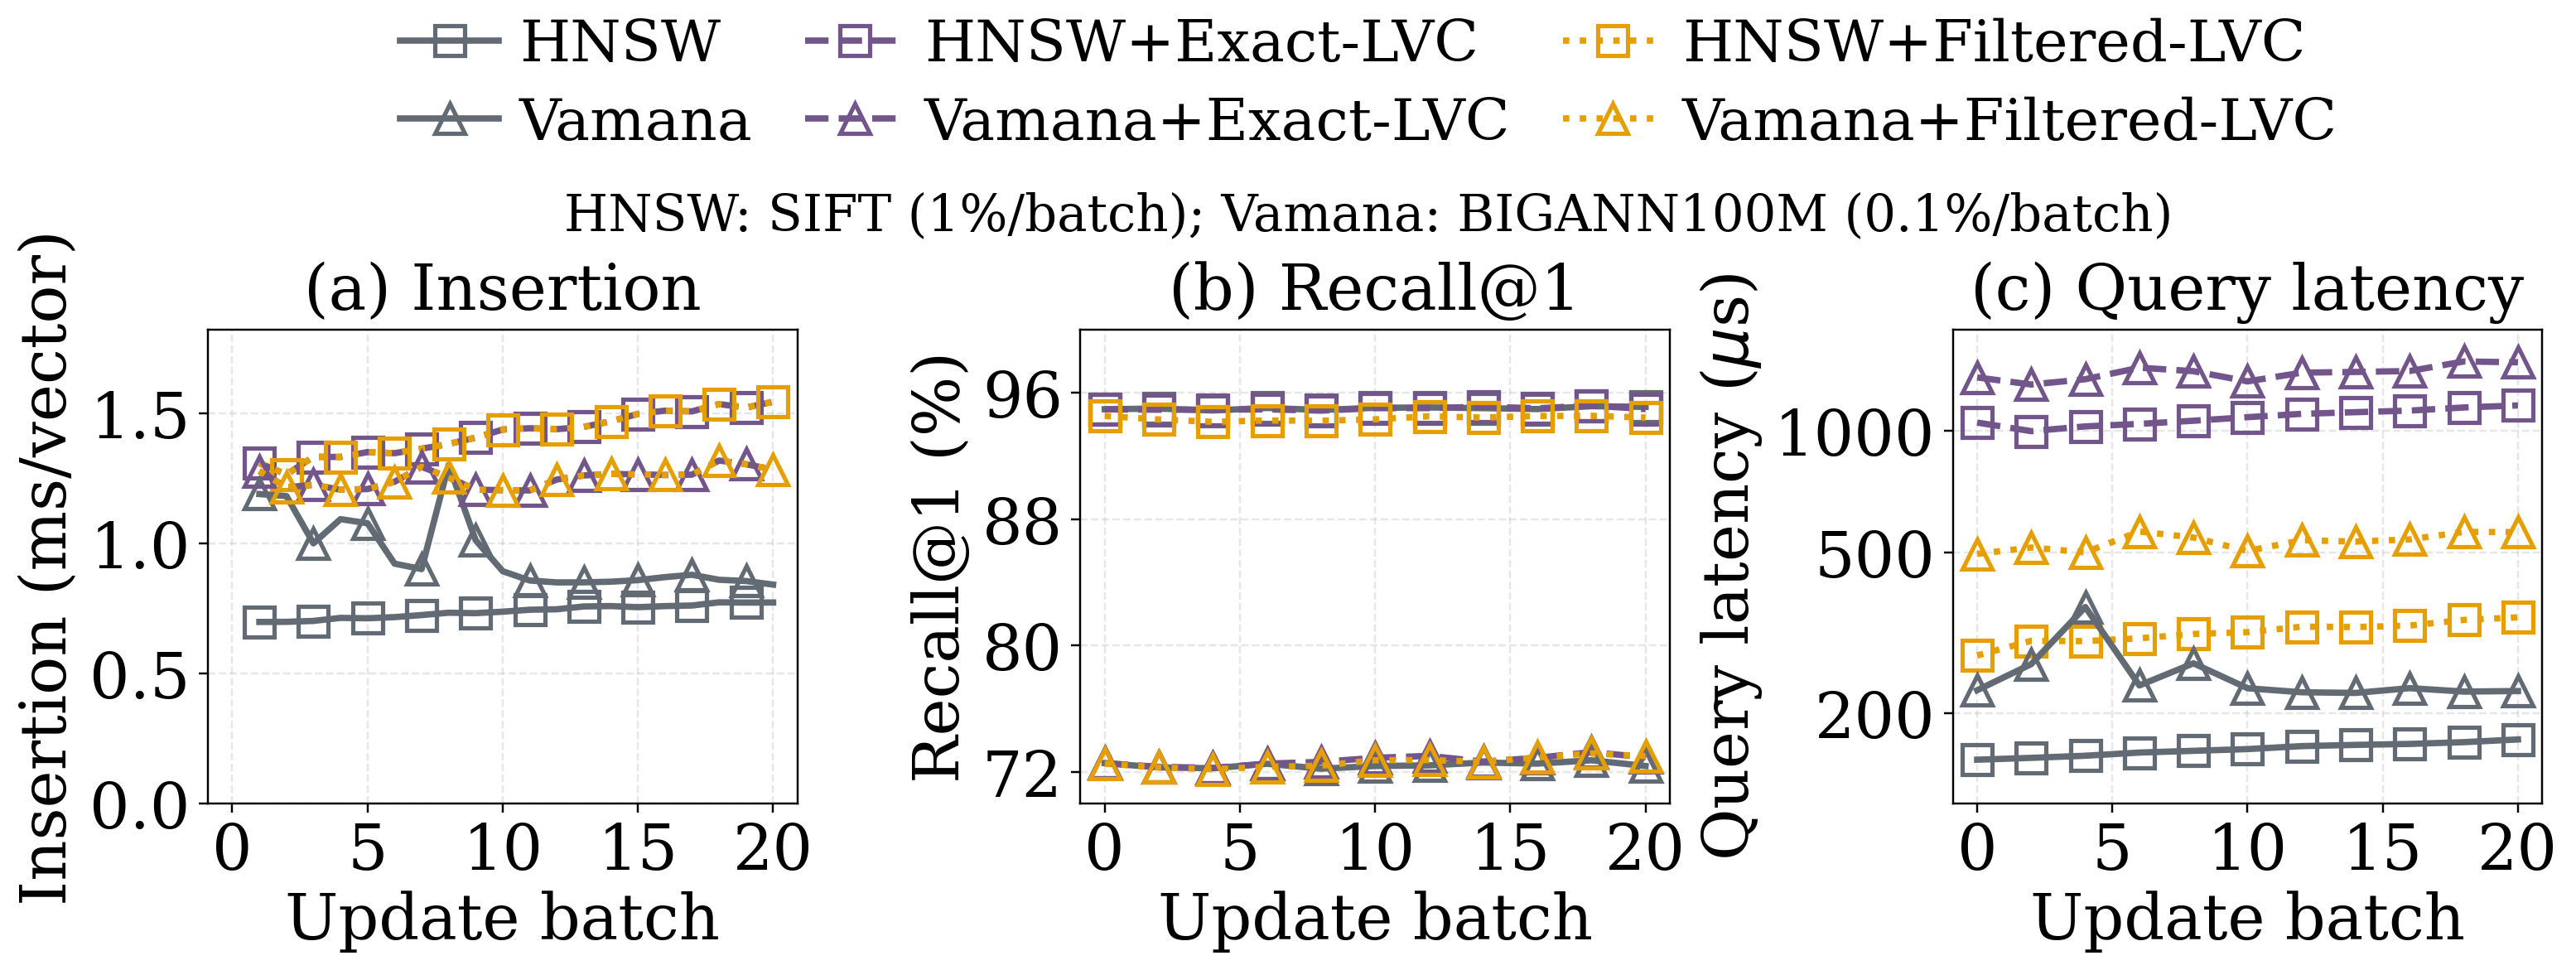

Source data for this figure (header and first rows):
curve, dataset, batch_ratio, batch, insert_ms, recall_percent, query_us, search_parameter, insertion_alpha, query_alpha
HNSW, SIFT, 0.01, 0, 0.0, 94.95, 153.6, efSearch=40, 1, 1
HNSW, SIFT, 0.01, 1, 0.6975, , , efSearch=40, 1, 1
HNSW, SIFT, 0.01, 2, 0.698, 94.99, 155.2, efSearch=40, 1, 1
HNSW, SIFT, 0.01, 3, 0.7015, , , efSearch=40, 1, 1
HNSW, SIFT, 0.01, 4, 0.7132, 94.87, 157.1, efSearch=40, 1, 1
HNSW, SIFT, 0.01, 5, 0.7117, , , efSearch=40, 1, 1
HNSW, SIFT, 0.01, 6, 0.7161, 95.03, 159.9, efSearch=40, 1, 1
HNSW, SIFT, 0.01, 7, 0.7241, , , efSearch=40, 1, 1
HNSW, SIFT, 0.01, 8, 0.733, 94.9, 161.5, efSearch=40, 1, 1
HNSW, SIFT, 0.01, 9, 0.7313, , , efSearch=40, 1, 1
HNSW, SIFT, 0.01, 10, 0.737, 95.04, 163.1, efSearch=40, 1, 1
HNSW, SIFT, 0.01, 11, 0.7445, , , efSearch=40, 1, 1
HNSW, SIFT, 0.01, 12, 0.7463, 95.06, 165.9, efSearch=40, 1, 1
HNSW, SIFT, 0.01, 13, 0.7572, , , efSearch=40, 1, 1
HNSW, SIFT, 0.01, 14, 0.7586, 95.02, 167.1, efSearch=40, 1, 1
HNSW, SIFT, 0.01, 15, 0.7544, , , efSearch=40, 1, 1
HNSW, SIFT, 0.01, 16, 0.7585, 94.96, 168, efSearch=40, 1, 1
HNSW, SIFT, 0.01, 17, 0.7608, , , efSearch=40, 1, 1
HNSW, SIFT, 0.01, 18, 0.773, 95.14, 169.7, efSearch=40, 1, 1
HNSW, SIFT, 0.01, 19, 0.772, , , efSearch=40, 1, 1
HNSW, SIFT, 0.01, 20, 0.7724, 95.1, 172.3, efSearch=40, 1, 1
HNSW+Exact-LVC, SIFT, 0.01, 0, 0.0, 94.94, 1049, efSearch=40, 0.1, 1
HNSW+Exact-LVC, SIFT, 0.01, 1, 1.308, , , efSearch=40, 0.1, 1
HNSW+Exact-LVC, SIFT, 0.01, 2, 1.265, 94.92, 999.2, efSearch=40, 0.1, 1
HNSW+Exact-LVC, SIFT, 0.01, 3, 1.333, , , efSearch=40, 0.1, 1
HNSW+Exact-LVC, SIFT, 0.01, 4, 1.332, 94.92, 1027, efSearch=40, 0.1, 1
HNSW+Exact-LVC, SIFT, 0.01, 5, 1.351, , , efSearch=40, 0.1, 1
HNSW+Exact-LVC, SIFT, 0.01, 6, 1.347, 94.94, 1041, efSearch=40, 0.1, 1
HNSW+Exact-LVC, SIFT, 0.01, 7, 1.364, , , efSearch=40, 0.1, 1
HNSW+Exact-LVC, SIFT, 0.01, 8, 1.382, 94.86, 1060, efSearch=40, 0.1, 1
HNSW+Exact-LVC, SIFT, 0.01, 9, 1.407, , , efSearch=40, 0.1, 1
HNSW+Exact-LVC, SIFT, 0.01, 10, 1.438, 95.02, 1082, efSearch=40, 0.1, 1
HNSW+Exact-LVC, SIFT, 0.01, 11, 1.443, , , efSearch=40, 0.1, 1
HNSW+Exact-LVC, SIFT, 0.01, 12, 1.439, 95.02, 1103, efSearch=40, 0.1, 1
HNSW+Exact-LVC, SIFT, 0.01, 13, 1.448, , , efSearch=40, 0.1, 1
HNSW+Exact-LVC, SIFT, 0.01, 14, 1.469, 95.11, 1113, efSearch=40, 0.1, 1
HNSW+Exact-LVC, SIFT, 0.01, 15, 1.498, , , efSearch=40, 0.1, 1
HNSW+Exact-LVC, SIFT, 0.01, 16, 1.51, 95.01, 1123, efSearch=40, 0.1, 1
HNSW+Exact-LVC, SIFT, 0.01, 17, 1.508, , , efSearch=40, 0.1, 1
HNSW+Exact-LVC, SIFT, 0.01, 18, 1.536, 95.18, 1144, efSearch=40, 0.1, 1
HNSW+Exact-LVC, SIFT, 0.01, 19, 1.522, , , efSearch=40, 0.1, 1
HNSW+Exact-LVC, SIFT, 0.01, 20, 1.545, 94.96, 1157, efSearch=40, 0.1, 1
HNSW+Filtered-LVC, SIFT, 0.01, 0, 0.0, 94.52, 278.1, efSearch=40, 0.1, 0.2
HNSW+Filtered-LVC, SIFT, 0.01, 1, 1.308, , , efSearch=40, 0.1, 0.2
HNSW+Filtered-LVC, SIFT, 0.01, 2, 1.265, 94.3, 302.3, efSearch=40, 0.1, 0.2
HNSW+Filtered-LVC, SIFT, 0.01, 3, 1.333, , , efSearch=40, 0.1, 0.2
HNSW+Filtered-LVC, SIFT, 0.01, 4, 1.332, 94.15, 301.8, efSearch=40, 0.1, 0.2
HNSW+Filtered-LVC, SIFT, 0.01, 5, 1.351, , , efSearch=40, 0.1, 0.2
HNSW+Filtered-LVC, SIFT, 0.01, 6, 1.347, 94.24, 306.8, efSearch=40, 0.1, 0.2
HNSW+Filtered-LVC, SIFT, 0.01, 7, 1.364, , , efSearch=40, 0.1, 0.2
HNSW+Filtered-LVC, SIFT, 0.01, 8, 1.382, 94.22, 314.4, efSearch=40, 0.1, 0.2
HNSW+Filtered-LVC, SIFT, 0.01, 9, 1.407, , , efSearch=40, 0.1, 0.2
HNSW+Filtered-LVC, SIFT, 0.01, 10, 1.438, 94.31, 317.6, efSearch=40, 0.1, 0.2
HNSW+Filtered-LVC, SIFT, 0.01, 11, 1.443, , , efSearch=40, 0.1, 0.2
HNSW+Filtered-LVC, SIFT, 0.01, 12, 1.439, 94.5, 327.8, efSearch=40, 0.1, 0.2
HNSW+Filtered-LVC, SIFT, 0.01, 13, 1.448, , , efSearch=40, 0.1, 0.2
HNSW+Filtered-LVC, SIFT, 0.01, 14, 1.469, 94.42, 327, efSearch=40, 0.1, 0.2
HNSW+Filtered-LVC, SIFT, 0.01, 15, 1.498, , , efSearch=40, 0.1, 0.2
HNSW+Filtered-LVC, SIFT, 0.01, 16, 1.51, 94.52, 329.9, efSearch=40, 0.1, 0.2
HNSW+Filtered-LVC, SIFT, 0.01, 17, 1.508, , , efSearch=40, 0.1, 0.2
... 66 more rows
